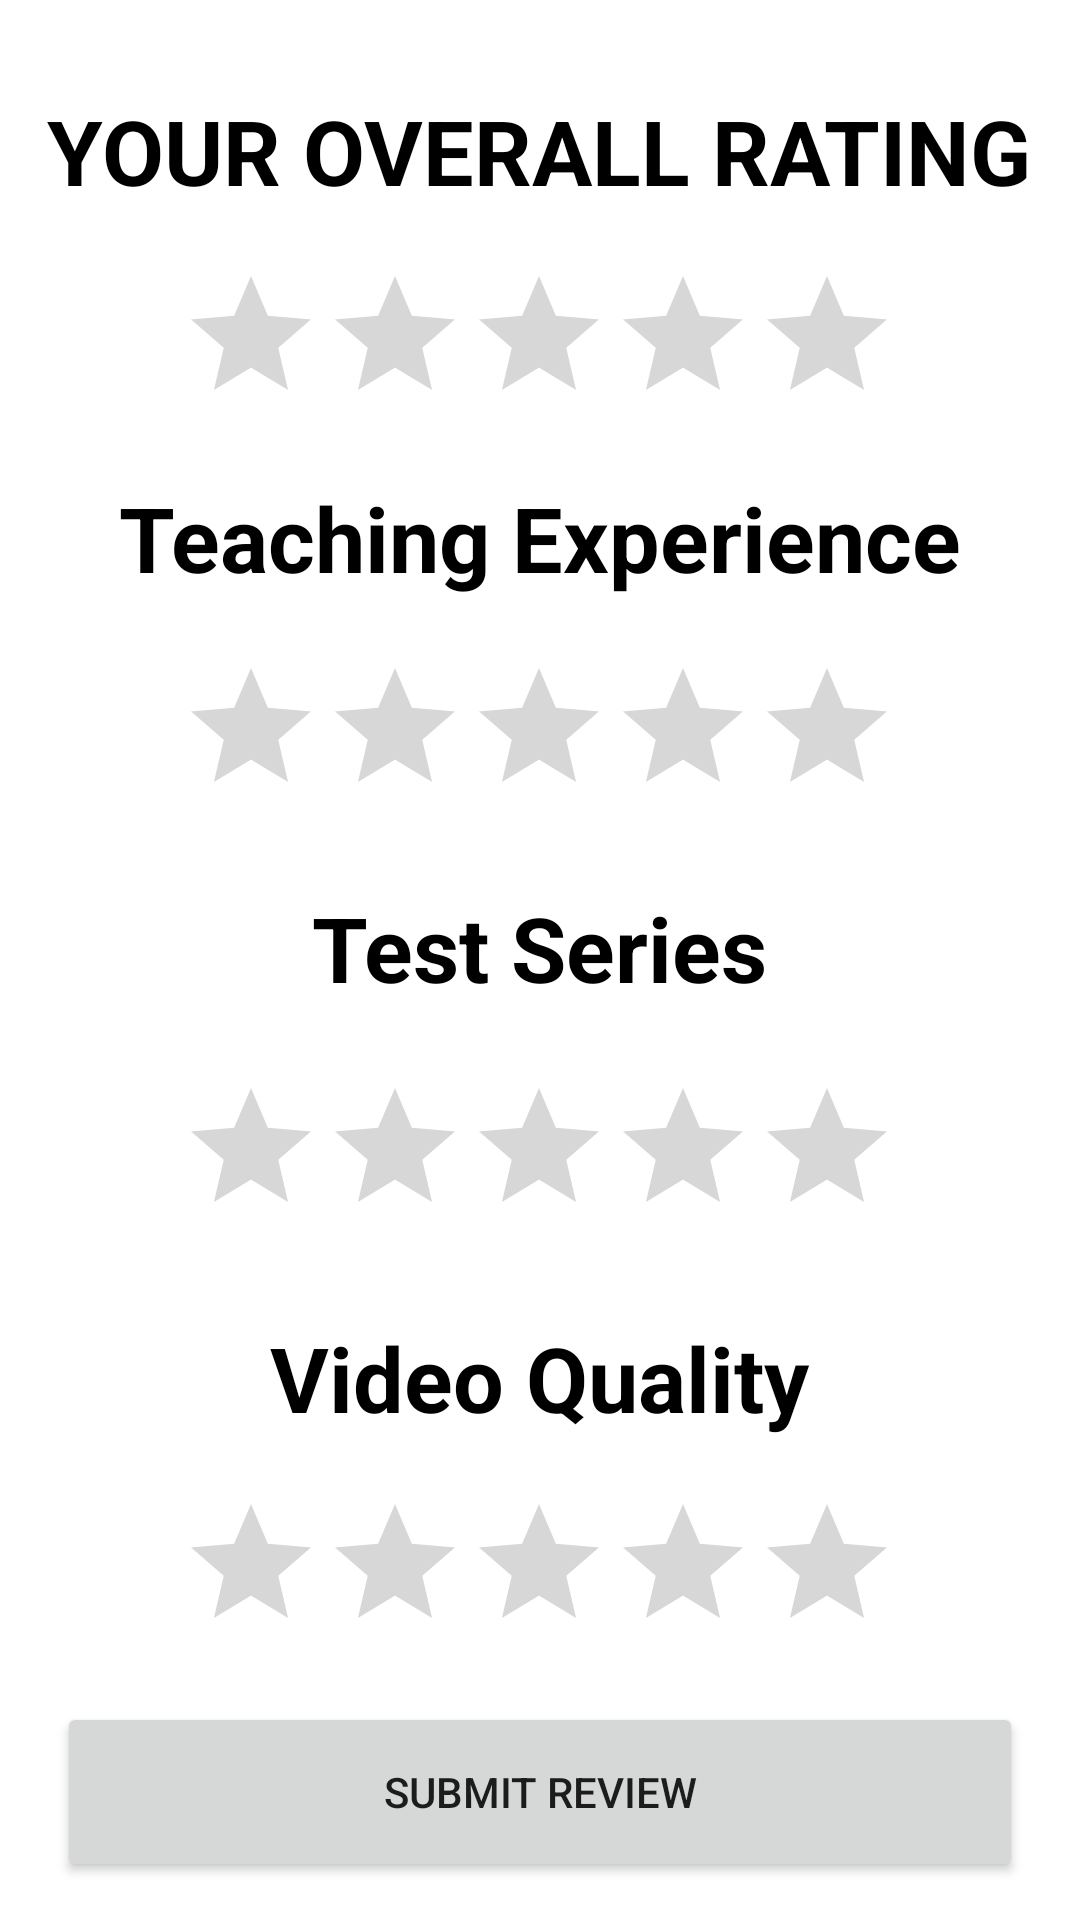

Produce the Android XML layout that renders to this screen, including the resource entries it uses.
<!-- AndroidManifest.xml: application theme Theme.FirstFour -->
<!-- res/layout/activity_give_rating.xml -->
<?xml version="1.0" encoding="utf-8"?>
<androidx.constraintlayout.widget.ConstraintLayout xmlns:android="http://schemas.android.com/apk/res/android"
    xmlns:app="http://schemas.android.com/apk/res-auto"
    xmlns:tools="http://schemas.android.com/tools"
    android:layout_width="match_parent"
    android:layout_height="match_parent"
    tools:context=".GiveRating">

    <RatingBar
        android:id="@+id/ratingBar"
        android:layout_width="wrap_content"
        android:layout_height="wrap_content"
        app:layout_constraintBottom_toBottomOf="parent"
        app:layout_constraintEnd_toEndOf="parent"
        app:layout_constraintHorizontal_bias="0.497"
        app:layout_constraintStart_toStartOf="parent"
        app:layout_constraintTop_toTopOf="parent"
        app:layout_constraintVertical_bias="0.151" />

    <RatingBar
        android:id="@+id/ratingBar2"
        android:layout_width="wrap_content"
        android:layout_height="wrap_content"
        app:layout_constraintBottom_toBottomOf="parent"
        app:layout_constraintEnd_toEndOf="parent"
        app:layout_constraintHorizontal_bias="0.497"
        app:layout_constraintStart_toStartOf="parent"
        app:layout_constraintTop_toTopOf="parent"
        app:layout_constraintVertical_bias="0.375" />

    <RatingBar
        android:id="@+id/ratingBar3"
        android:layout_width="wrap_content"
        android:layout_height="wrap_content"
        app:layout_constraintBottom_toBottomOf="parent"
        app:layout_constraintEnd_toEndOf="parent"
        app:layout_constraintHorizontal_bias="0.497"
        app:layout_constraintStart_toStartOf="parent"
        app:layout_constraintTop_toTopOf="parent"
        app:layout_constraintVertical_bias="0.615" />

    <RatingBar
        android:id="@+id/ratingBar4"
        android:layout_width="wrap_content"
        android:layout_height="wrap_content"
        app:layout_constraintBottom_toBottomOf="parent"
        app:layout_constraintEnd_toEndOf="parent"
        app:layout_constraintHorizontal_bias="0.497"
        app:layout_constraintStart_toStartOf="parent"
        app:layout_constraintTop_toTopOf="parent"
        app:layout_constraintVertical_bias="0.853" />

    <TextView
        android:id="@+id/textView5"
        android:layout_width="336dp"
        android:layout_height="49dp"
        android:text="YOUR OVERALL RATING"
        android:textAlignment="center"
        android:textColor="@color/black"
        android:textSize="30sp"
        android:textStyle="bold"
        app:layout_constraintBottom_toBottomOf="parent"
        app:layout_constraintEnd_toEndOf="parent"
        app:layout_constraintHorizontal_bias="0.493"
        app:layout_constraintStart_toStartOf="parent"
        app:layout_constraintTop_toTopOf="parent"
        app:layout_constraintVertical_bias="0.051" />

    <TextView
        android:id="@+id/textView6"
        android:layout_width="336dp"
        android:layout_height="49dp"
        android:text="Teaching Experience"
        android:textAlignment="center"
        android:textColor="@color/black"
        android:textSize="30sp"
        android:textStyle="bold"
        app:layout_constraintBottom_toBottomOf="parent"
        app:layout_constraintEnd_toEndOf="parent"
        app:layout_constraintHorizontal_bias="0.493"
        app:layout_constraintStart_toStartOf="parent"
        app:layout_constraintTop_toTopOf="parent"
        app:layout_constraintVertical_bias="0.269" />

    <TextView
        android:id="@+id/textView7"
        android:layout_width="336dp"
        android:layout_height="49dp"
        android:text="Test Series"
        android:textAlignment="center"
        android:textColor="@color/black"
        android:textSize="30sp"
        android:textStyle="bold"
        app:layout_constraintBottom_toBottomOf="parent"
        app:layout_constraintEnd_toEndOf="parent"
        app:layout_constraintHorizontal_bias="0.493"
        app:layout_constraintStart_toStartOf="parent"
        app:layout_constraintTop_toTopOf="parent" />

    <TextView
        android:id="@+id/textView8"
        android:layout_width="336dp"
        android:layout_height="49dp"
        android:text="Video Quality"
        android:textAlignment="center"
        android:textColor="@color/black"
        android:textSize="30sp"
        android:textStyle="bold"
        app:layout_constraintBottom_toBottomOf="parent"
        app:layout_constraintEnd_toEndOf="parent"
        app:layout_constraintHorizontal_bias="0.493"
        app:layout_constraintStart_toStartOf="parent"
        app:layout_constraintTop_toTopOf="parent"
        app:layout_constraintVertical_bias="0.743" />

    <Button
        android:id="@+id/button"
        android:layout_width="322dp"
        android:layout_height="60dp"
        android:text="Submit Review"
        app:layout_constraintBottom_toBottomOf="parent"
        app:layout_constraintEnd_toEndOf="parent"
        app:layout_constraintStart_toStartOf="parent"
        app:layout_constraintTop_toBottomOf="@+id/ratingBar4" />
</androidx.constraintlayout.widget.ConstraintLayout>
<!-- resources referenced by this layout -->
<resources>
  <color name="black">#FF000000</color>
  <style name="Theme.FirstFour" parent="Theme.MaterialComponents.Light.NoActionBar">
          
          <item name="colorPrimary">@color/purple_500</item>
          <item name="colorPrimaryVariant">@color/purple_700</item>
          <item name="colorOnPrimary">@color/white</item>
          
          <item name="colorSecondary">@color/teal_200</item>
          <item name="colorSecondaryVariant">@color/teal_700</item>
          <item name="colorOnSecondary">@color/black</item>
          
          <item name="android:statusBarColor" tools:targetApi="l">?attr/colorPrimaryVariant</item>
          
      </style>
  <color name="purple_500">#FF6200EE</color>
  <color name="purple_700">#FF3700B3</color>
  <color name="white">#FFFFFFFF</color>
  <color name="teal_200">#FF03DAC5</color>
  <color name="teal_700">#FF018786</color>
</resources>
